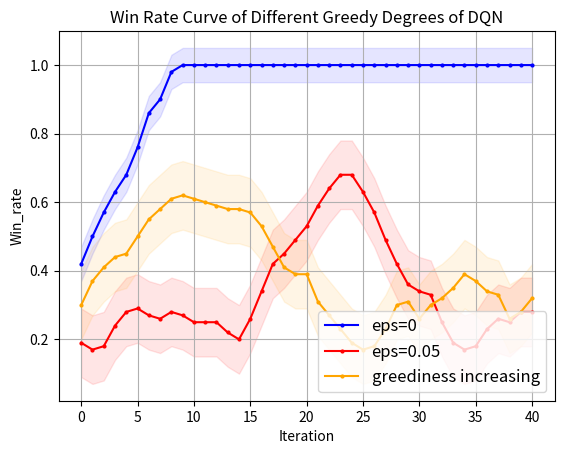

Write Python code to recreate this figure.
import matplotlib.pyplot as plt
from matplotlib.font_manager import FontProperties
"""
missile 4500 
DQN eps=0 y_1
DQN eps=0.05 y_2
"""
# 设置中文字体
import numpy as np

# 示例数据

y_1 = np.array([0.2, 0.3, 0.4, 0.5, 0.2, 0, 0.6, 0.2, 0.8])
y_1 = np.concatenate((y_1, np.full(41, 1)))
y_2 = np.array([2, 2, 0, 2, 0, 3, 2, 3, 3, 2, 0, 3, 6, 6, 1, 1, 1, 5, 2, 0, 0, 3, 3, 4, 7, 9, 9, 8, 6, 4, 6, 8, 7, 4, 2, 3, 1, 1, 0, 2, 5, 0, 1, 2, 3, 8, 4, 0, 3, 2])
y_2 = np.array([i * 0.1 for i in y_2])
y_3=[0.2,0.2,0.2,0.3,0.2,0.2,0.3,0.4,0.4,0.6,0.9,0.6,0.5,0.4,0.7,0.7,0.6,0.7,0.5,0.5,0.8,0.5,0.4,0.4,0.6,0.3,0,0.1,0.3,0.5,0,0.1,0,0,0.4,0.4,0.5,0.8,0.4,0,0.4,0.3,0.3,0.4,0.2,0.1,0.4,0.1,0.6,0.4]
z_3=[-1179.95, -1335.77, -1247.3, -1410.43, -1184.76, -1269.26, -1292.79, -1424.22, -858.34, -435.73, -959.39, -999.38, -991.45, -819.36, -541.35, -653.09, -686.63, -2121.91, -1069.21, -1086.37, -1105.27, -1030.41, -1496.66, -1457.63, -1292.21, -1165.61, -1193.57, -1201.85, -1329.45, -1133.88, -1167.93, -1200.53, -1232.42, -1354.53, -1316.59, -1328.11, -2648.6, -1759.72, -1335.47, -1429.7, -1145.98, -1373.66, -1407.2, -1565.48, -1565.76, -1127.88, -1498.9, -2174.05, -1752.19, -1324.67]

# 定义长度为 10 的平均滤波器
window = np.ones(10) / 10
# 使用卷积计算滑动平均
y_1_smooth = np.convolve(y_1, window, mode='valid')
y_2_smooth = np.convolve(y_2, window, mode='valid')
y_3_smooth = np.convolve(y_3, window, mode='valid')
x = np.array(list(range(0, len(y_1_smooth))))
# 示例数据
# 创建折线图
plt.plot(x, y_1_smooth, marker='o', linestyle='-', color='b', label='eps=0',markersize=2)
plt.plot(x, y_2_smooth, marker='o', linestyle='-', color='r', label='eps=0.05',markersize=2)
plt.plot(x, y_3_smooth, marker='o', linestyle='-', color='orange', label='greediness increasing',markersize=2)
shadow_width_1 = 0.05  # 阴影宽度
shadow_width_2=0.1
y_1_upper = y_1_smooth + shadow_width_1
y_1_lower = y_1_smooth - shadow_width_1
y_2_upper = y_2_smooth + shadow_width_2
y_2_lower = y_2_smooth - shadow_width_2
y_3_upper = y_3_smooth + shadow_width_2
y_3_lower = y_3_smooth - shadow_width_2
# 填充阴影
plt.fill_between(x, y_1_upper, y_1_lower, color='b', alpha=0.1)
plt.fill_between(x, y_2_upper, y_2_lower, color='r', alpha=0.1)
plt.fill_between(x, y_3_upper, y_3_lower, color='orange', alpha=0.1)#alpha是不透明度
# 添加标题和标签
plt.title('Win Rate Curve of Different Greedy Degrees of DQN')
plt.xlabel('Iteration')
plt.ylabel('Win_rate')
# 添加网格
plt.grid(True)
# 显示图例
plt.legend(loc='lower right',prop={'size':12})
# 显示图表
plt.show()

